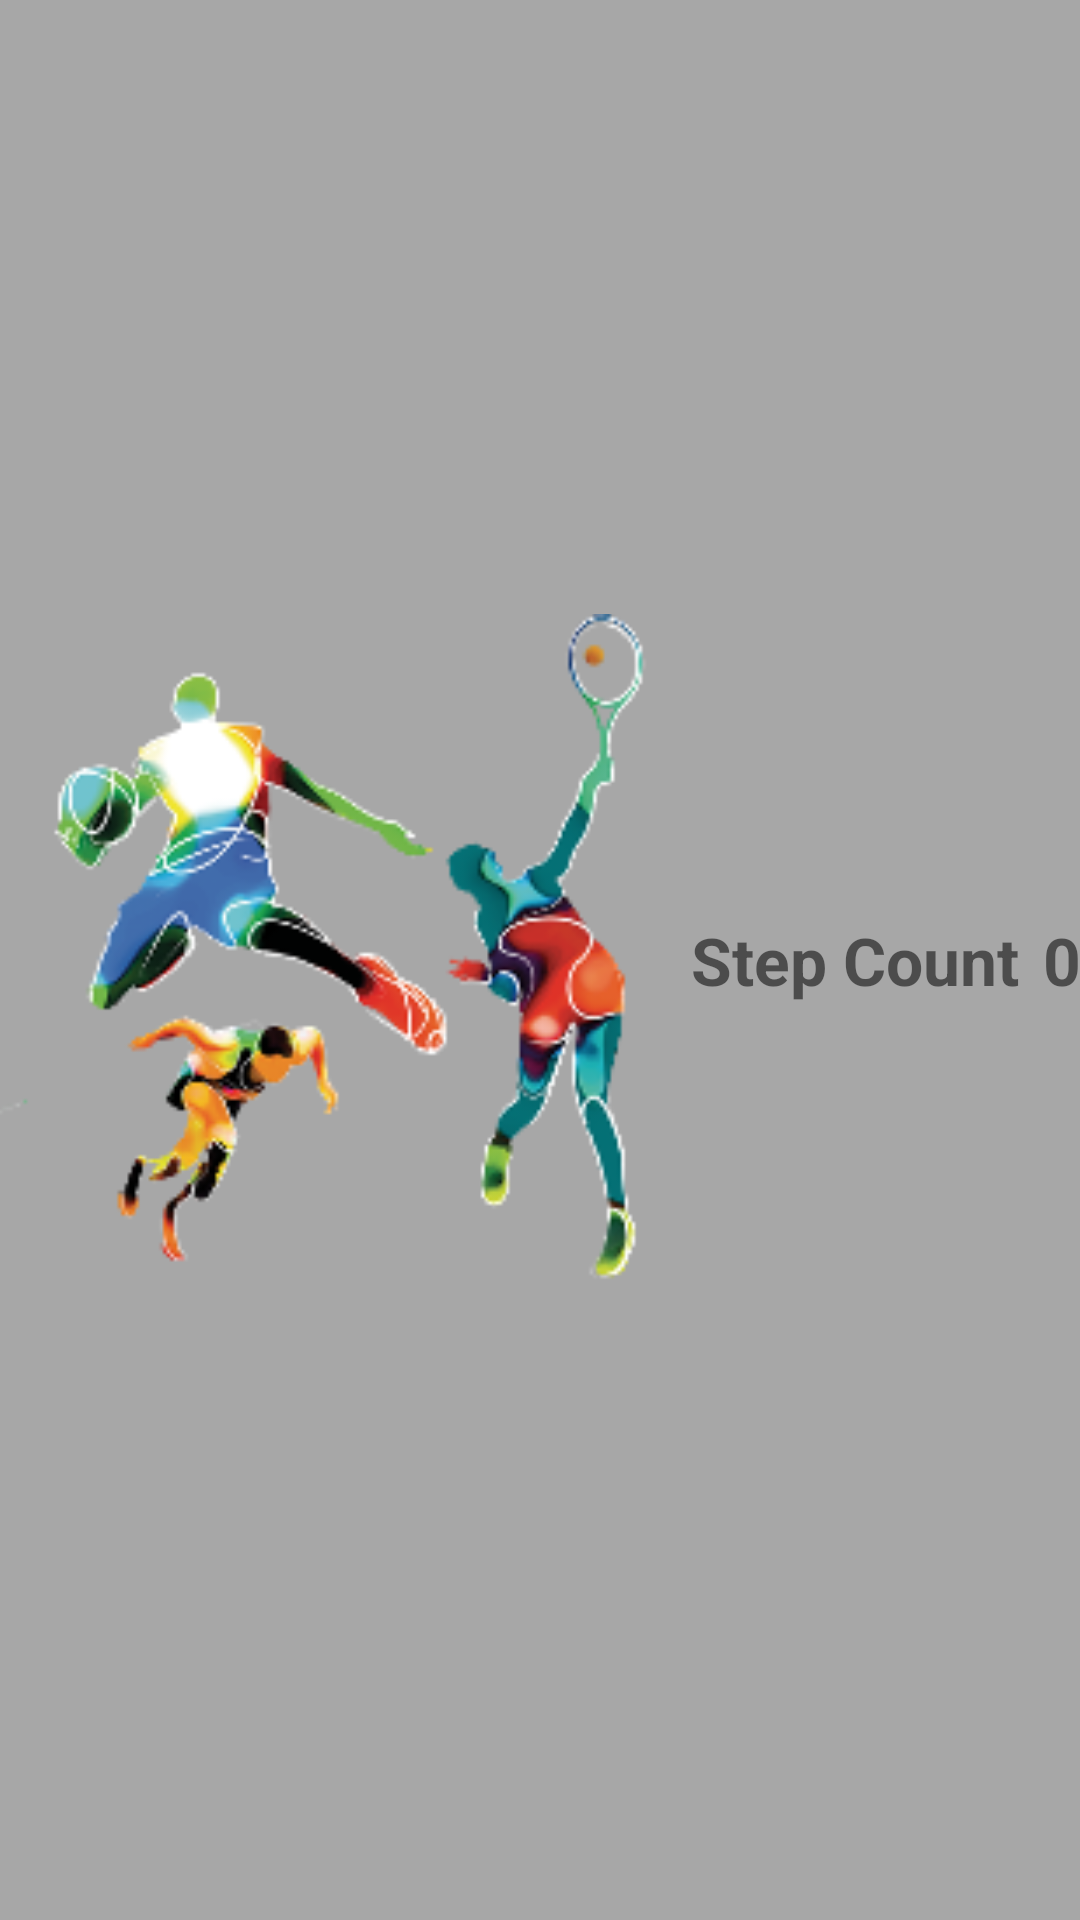

Layout XML and referenced resources for this Android screen:
<!-- AndroidManifest.xml: application theme AppTheme -->
<!-- res/layout/simple_widget.xml -->
<?xml version="1.0" encoding="utf-8"?>
<LinearLayout xmlns:android="http://schemas.android.com/apk/res/android"
    android:layout_width="match_parent"
    android:layout_height="match_parent"
    android:background="#55000000"
    android:orientation="horizontal"
    android:padding="@dimen/widget_margin">

    <ImageView
        android:id="@+id/imageView"
        android:layout_width="0dp"
        android:layout_height="match_parent"
        android:layout_weight="1"
        android:src="@drawable/sports" />

    <LinearLayout
        android:layout_width="wrap_content"
        android:layout_height="match_parent"
        android:orientation="vertical">
        <LinearLayout
            android:layout_width="wrap_content"
            android:layout_height="wrap_content"
            android:orientation="horizontal"
            android:layout_gravity="bottom"
            android:layout_weight="1">
            <TextView
                android:layout_width="wrap_content"
                android:layout_height="wrap_content"
                android:layout_weight="1"
                android:gravity="center"
                android:paddingRight="8dp"
                android:layout_gravity="center"
                android:text="Step Count"
                android:textSize="@dimen/abc_text_size_large_material"
                android:textStyle="bold" />

            <TextView
                android:id="@+id/textView"
                android:layout_width="wrap_content"
                android:layout_gravity="center"
                android:layout_height="wrap_content"
                android:layout_weight="1"
                android:gravity="center"
                android:text="0"
                android:textSize="@dimen/abc_text_size_large_material"
                android:textStyle="bold" />
        </LinearLayout>
        
            
            
            
            
                
                
                
                
                
                
                
                

            
                
                
                
                
                
                
                
                
        


    </LinearLayout>




</LinearLayout>
<!-- resources referenced by this layout -->
<resources>
  <!-- drawable sports: png bitmap (drawable-hdpi, 10563 bytes) -->
  <style name="AppTheme" parent="Theme.AppCompat.Light.DarkActionBar">
          
          <item name="colorPrimary">@color/colorPrimary</item>
          <item name="colorPrimaryDark">@color/colorPrimaryDark</item>
          <item name="colorAccent">@color/colorAccent</item>
      </style>
  <color name="colorPrimary">#8ac149</color>
  <color name="colorPrimaryDark">#599015</color>
  <color name="colorAccent">#689f38</color>
</resources>
